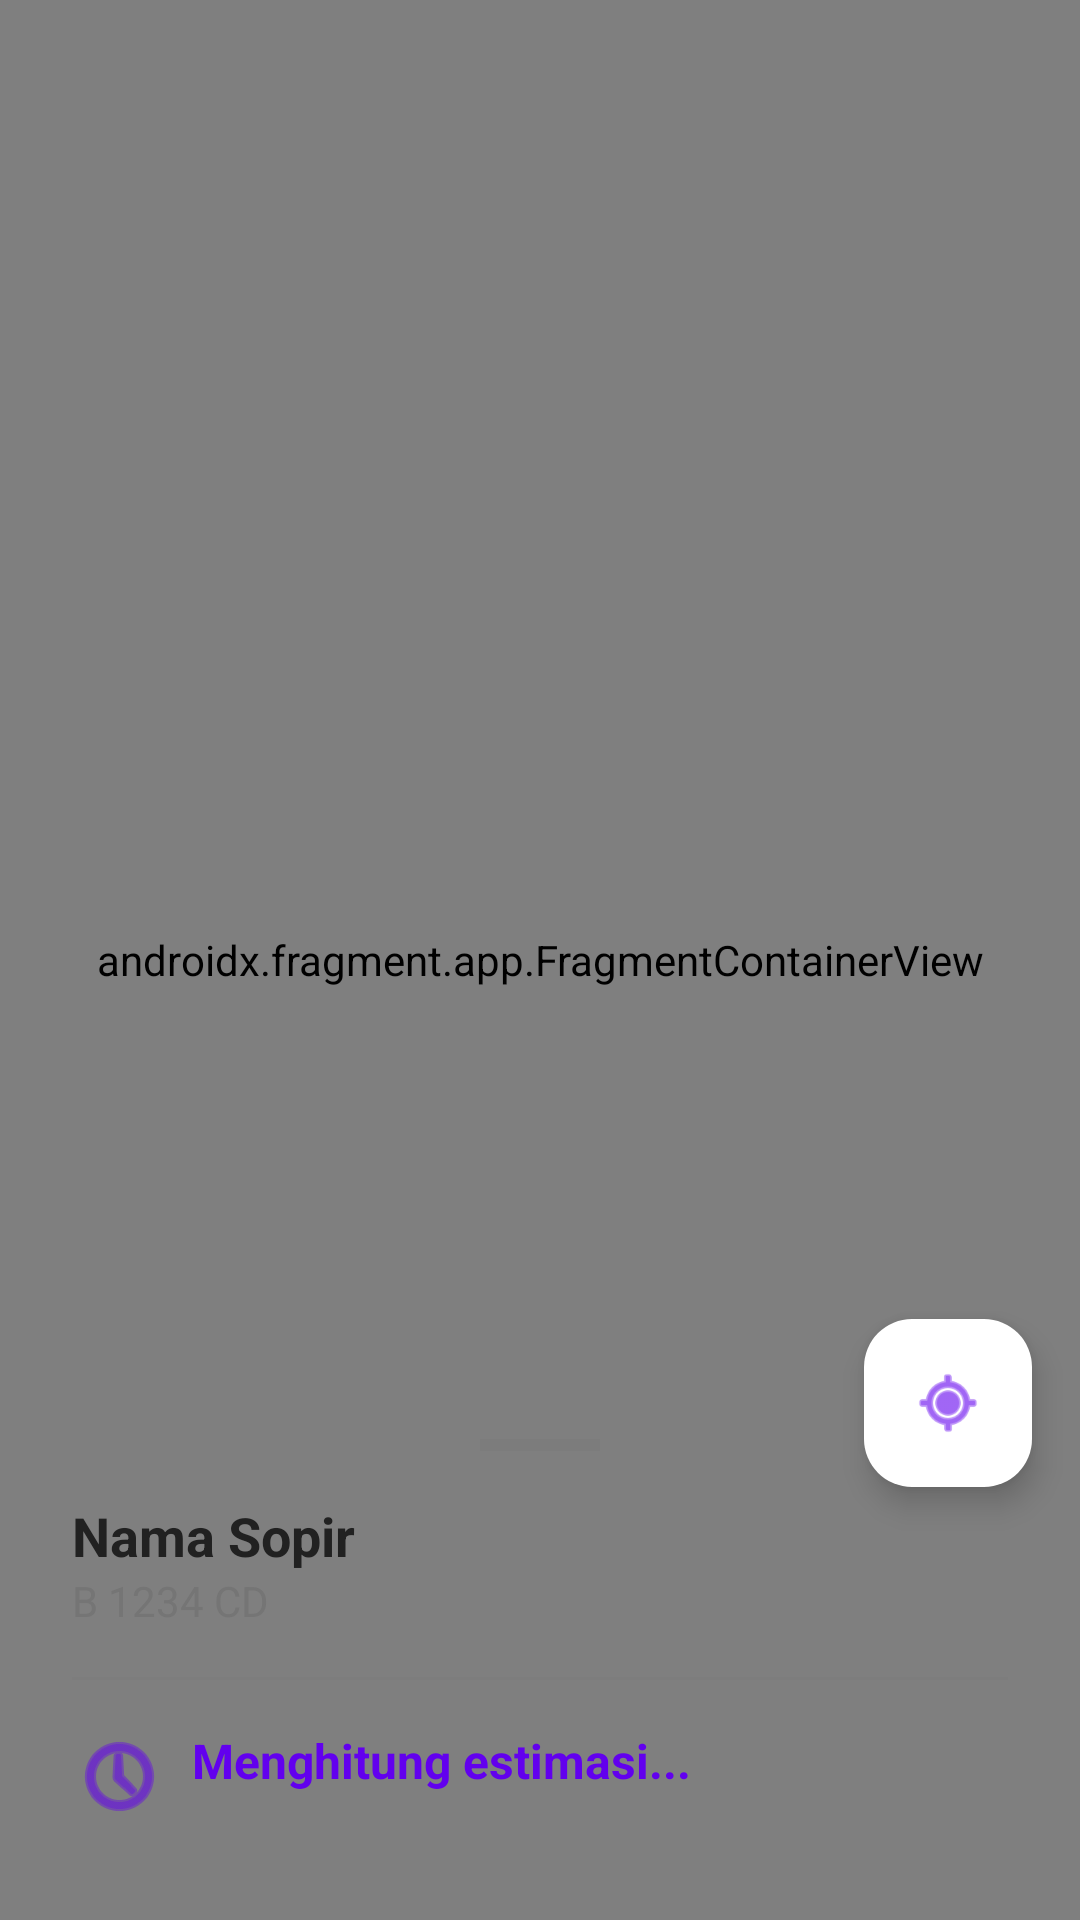

Write the Android layout XML for this screen, with the resource values it uses.
<!-- AndroidManifest.xml: application theme Theme.PatientApp -->
<!-- res/layout/activity_tracking.xml -->
<?xml version="1.0" encoding="utf-8"?>
<androidx.coordinatorlayout.widget.CoordinatorLayout
    xmlns:android="http://schemas.android.com/apk/res/android"
    xmlns:app="http://schemas.android.com/apk/res-auto"
    xmlns:tools="http://schemas.android.com/tools"
    android:layout_width="match_parent"
    android:layout_height="match_parent"
    android:background="@color/bg_primary">

    <androidx.fragment.app.FragmentContainerView
        android:id="@+id/map"
        android:name="com.google.android.gms.maps.SupportMapFragment"
        android:layout_width="match_parent"
        android:layout_height="match_parent" />

    <com.google.android.material.floatingactionbutton.FloatingActionButton
        android:id="@+id/fabMyLocation"
        android:layout_width="wrap_content"
        android:layout_height="wrap_content"
        android:layout_margin="16dp"
        android:contentDescription="Lokasi Saya"
        android:src="@android:drawable/ic_menu_mylocation"
        app:backgroundTint="@color/card_bg"
        app:tint="@color/primary"
        app:layout_anchor="@id/bottomSheet"
        app:layout_anchorGravity="top|end" />

    <LinearLayout
        android:id="@+id/bottomSheet"
        android:layout_width="match_parent"
        android:layout_height="wrap_content"
        android:orientation="vertical"
        android:background="@drawable/bg_bottom_sheet_rounded"
        android:backgroundTint="@color/card_bg"
        android:elevation="16dp"
        app:behavior_hideable="false"
        app:behavior_peekHeight="220dp"
        app:layout_behavior="com.google.android.material.bottomsheet.BottomSheetBehavior">

        <View
            android:layout_width="40dp"
            android:layout_height="4dp"
            android:layout_gravity="center_horizontal"
            android:layout_marginTop="12dp"
            android:layout_marginBottom="8dp"
            android:background="@color/text_secondary"
            android:alpha="0.2" />

        <androidx.constraintlayout.widget.ConstraintLayout
            android:layout_width="match_parent"
            android:layout_height="wrap_content"
            android:paddingHorizontal="24dp"
            android:paddingBottom="32dp">

            
            <TextView
                android:id="@+id/tvDriverName"
                android:layout_width="0dp"
                android:layout_height="wrap_content"
                android:layout_marginTop="8dp"
                android:text="Nama Sopir"
                android:textColor="@color/text_primary"
                android:textSize="18sp"
                android:textStyle="bold"
                app:layout_constraintEnd_toEndOf="parent"
                app:layout_constraintStart_toStartOf="parent"
                app:layout_constraintTop_toTopOf="parent" />

            <TextView
                android:id="@+id/tvLicensePlate"
                android:layout_width="wrap_content"
                android:layout_height="wrap_content"
                android:text="B 1234 CD"
                android:textColor="@color/text_secondary"
                android:textSize="14sp"
                app:layout_constraintStart_toStartOf="@id/tvDriverName"
                app:layout_constraintTop_toBottomOf="@id/tvDriverName" />

            <View
                android:id="@+id/divider1"
                android:layout_width="match_parent"
                android:layout_height="1dp"
                android:layout_marginTop="16dp"
                android:background="@color/text_secondary"
                android:alpha="0.1"
                app:layout_constraintTop_toBottomOf="@id/tvLicensePlate" />

            
            <TextView
                android:id="@+id/tvEstimasi"
                android:layout_width="wrap_content"
                android:layout_height="wrap_content"
                android:layout_marginTop="16dp"
                android:text="Menghitung estimasi..."
                android:textColor="@color/primary"
                android:textSize="16sp"
                android:textStyle="bold"
                android:drawablePadding="8dp"
                app:drawableStartCompat="@android:drawable/ic_menu_recent_history"
                app:drawableTint="@color/primary"
                app:layout_constraintStart_toStartOf="parent"
                app:layout_constraintTop_toBottomOf="@id/divider1" />

        </androidx.constraintlayout.widget.ConstraintLayout>
    </LinearLayout>
</androidx.coordinatorlayout.widget.CoordinatorLayout>
<!-- resources referenced by this layout -->
<resources>
  <color name="bg_primary">#F5F5F5</color>
  <color name="card_bg">#FFFFFF</color>
  <color name="primary">#6200EE</color>
  <color name="text_primary">#212121</color>
  <color name="text_secondary">#757575</color>
  <style name="Theme.PatientApp" parent="Base.Theme.PatientApp" />
  <style name="Base.Theme.PatientApp" parent="Theme.Material3.DayNight.NoActionBar">
          
          <item name="colorPrimary">@color/primary</item>
          <item name="android:statusBarColor">?attr/colorPrimary</item>
      </style>
</resources>
